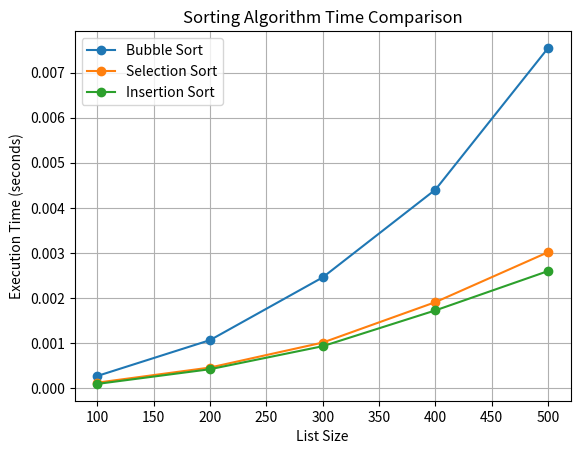

Python code for this plot:
import random
import time
import matplotlib.pyplot as plt

# ---------- Sorting Algorithms ----------

def bubble_sort(arr):
    arr = arr.copy()
    n = len(arr)
    for i in range(n):
        for j in range(0, n-i-1):
            if arr[j] > arr[j+1]:
                arr[j], arr[j+1] = arr[j+1], arr[j]
    return arr

def selection_sort(arr):
    arr = arr.copy()
    n = len(arr)
    for i in range(n):
        min_index = i
        for j in range(i+1, n):
            if arr[j] < arr[min_index]:
                min_index = j
        arr[i], arr[min_index] = arr[min_index], arr[i]
    return arr

def insertion_sort(arr):
    arr = arr.copy()
    for i in range(1, len(arr)):
        key = arr[i]
        j = i - 1
        while j >= 0 and key < arr[j]:
            arr[j + 1] = arr[j]
            j -= 1
        arr[j + 1] = key
    return arr

# ---------- Time Comparison Function ----------

def measure_time(sort_func, arr):
    start = time.time()
    sort_func(arr)
    end = time.time()
    return end - start

# ---------- Performance Test ----------

list_sizes = [100, 200, 300, 400, 500]
bubble_times = []
selection_times = []
insertion_times = []

for size in list_sizes:
    test_list = random.sample(range(1, size*10), size)

    bubble_times.append(measure_time(bubble_sort, test_list))
    selection_times.append(measure_time(selection_sort, test_list))
    insertion_times.append(measure_time(insertion_sort, test_list))

# ---------- Plotting the Results ----------

plt.plot(list_sizes, bubble_times, label='Bubble Sort', marker='o')
plt.plot(list_sizes, selection_times, label='Selection Sort', marker='o')
plt.plot(list_sizes, insertion_times, label='Insertion Sort', marker='o')

plt.title('Sorting Algorithm Time Comparison')
plt.xlabel('List Size')
plt.ylabel('Execution Time (seconds)')
plt.legend()
plt.grid(True)
plt.show()

# ---------- Test Case for Correctness ----------

arr = [64, 25, 12, 22, 11]
print("Original:", arr)
print("Bubble Sort:", bubble_sort(arr))
print("Selection Sort:", selection_sort(arr))
print("Insertion Sort:", insertion_sort(arr))
